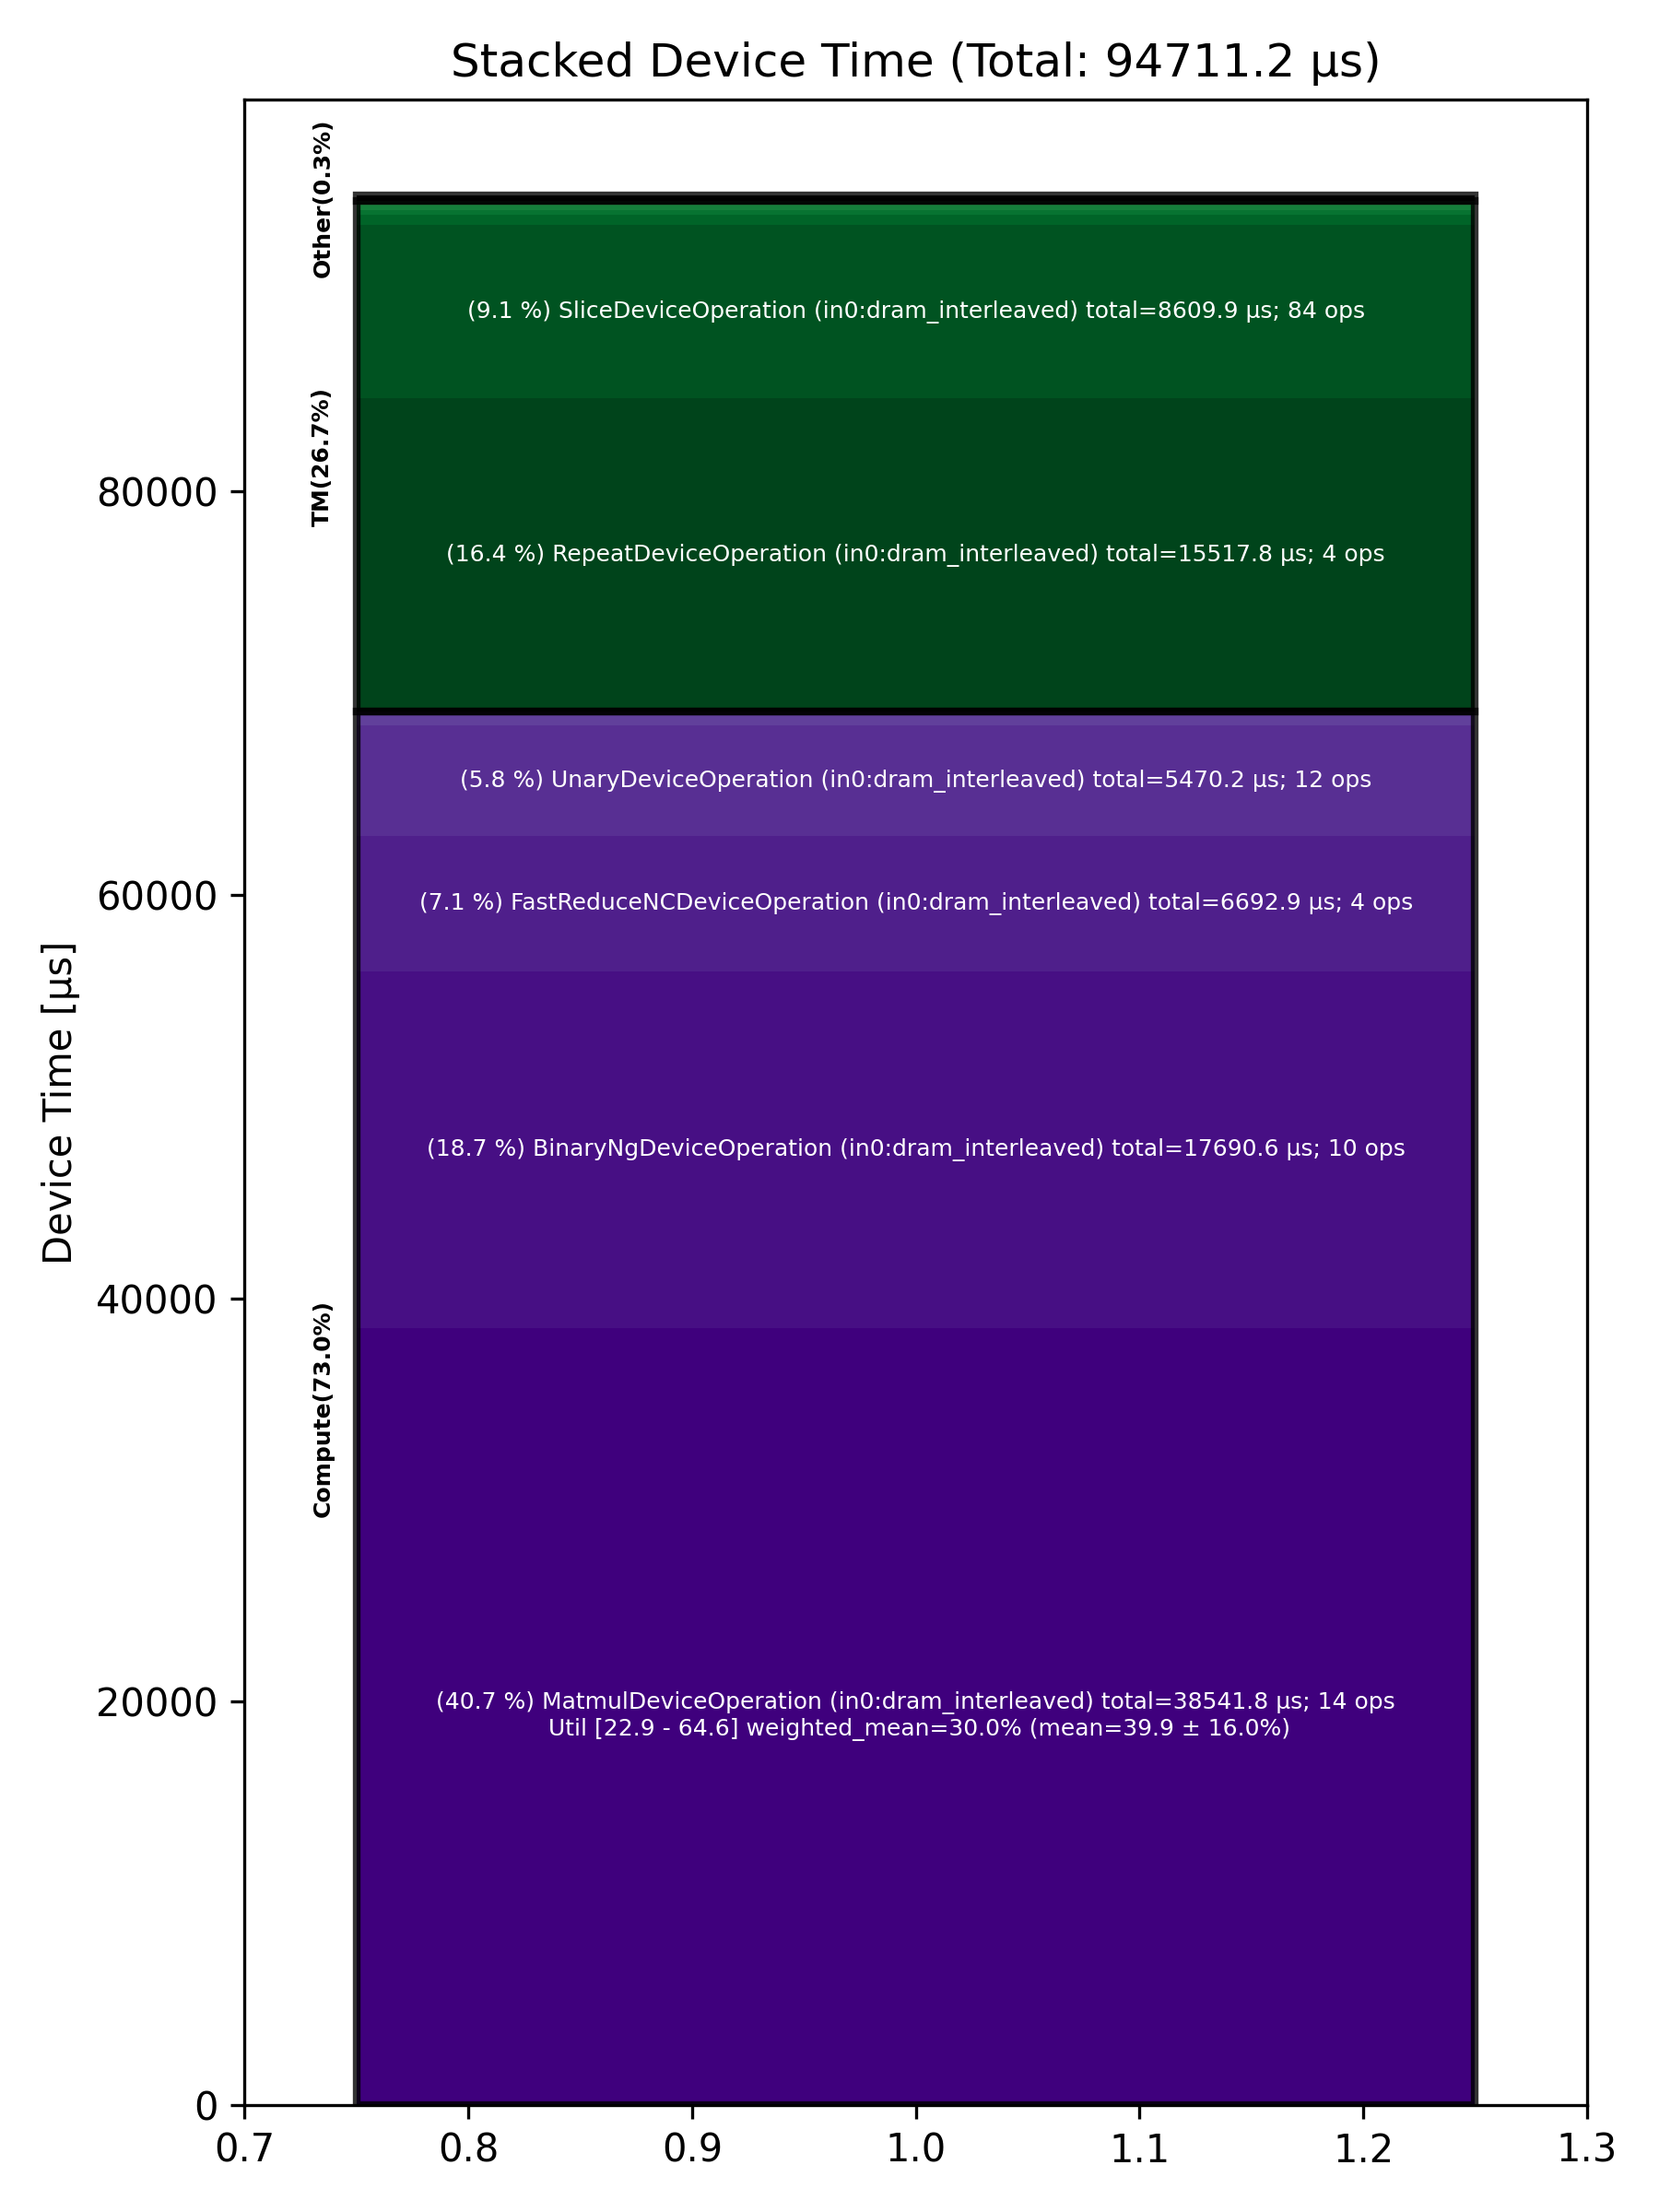

The file beside this chart, header and first rows:
Total % [%], Op Code, Device Time Sum [μs], Op Count, Op Category, Min FLOPs [%], Max FLOPs [%], Mean FLOPs [%], Std FLOPs [%], Weighted Mean FLOPs [%]
40.69, MatmulDeviceOperation (in0:dram_interlea…, 38542, 14, Compute, 22.93, 64.61, 39.93, 15.97, 30.00
18.68, BinaryNgDeviceOperation (in0:dram_interl…, 17691, 10, Compute, , , , , 
16.38, RepeatDeviceOperation (in0:dram_interlea…, 15518, 4, TM, , , , , 
9.09, SliceDeviceOperation (in0:dram_interleav…, 8610, 84, TM, , , , , 
7.07, FastReduceNCDeviceOperation (in0:dram_in…, 6693, 4, Compute, , , , , 
5.78, UnaryDeviceOperation (in0:dram_interleav…, 5470, 12, Compute, , , , , 
0.63, SDPAOperation (in0:dram_interleaved), 592.2, 1, Compute, , , , , 
0.54, ReshapeViewDeviceOperation (in0:dram_int…, 512, 4, TM, , , , , 
0.24, NlpCreateHeadsDeviceOperation (in0:dram_…, 229.1, 1, TM, , , , , 
0.23, NLPConcatHeadsDeviceOperation (in0:dram_…, 213.4, 1, TM, , , , , 
0.13, LayerNormDeviceOperation (in0:dram_inter…, 118.8, 1, Compute, , , , , 
0.12, ScatterDeviceOperation (in0:dram_interle…, 110.4, 4, Other, , , , , 
0.11, TopKDeviceOperation (in0:dram_interleave…, 102.1, 4, Other, , , , , 
0.10, PagedFillCacheDeviceOperation (in0:dram_…, 93.14, 64, Other, , , , , 
0.09, ConcatDeviceOperation (in0:dram_interlea…, 89.19, 1, TM, , , , , 
0.09, UntilizeWithUnpaddingDeviceOperation (in…, 83.67, 8, TM, , , , , 
0.02, UntilizeDeviceOperation (in0:dram_interl…, 19.83, 4, TM, , , , , 
0.01, TilizeDeviceOperation (in0:dram_interlea…, 14.05, 4, TM, , , , , 
0.01, TransposeDeviceOperation (in0:dram_inter…, 10.24, 4, TM, , , , , 
